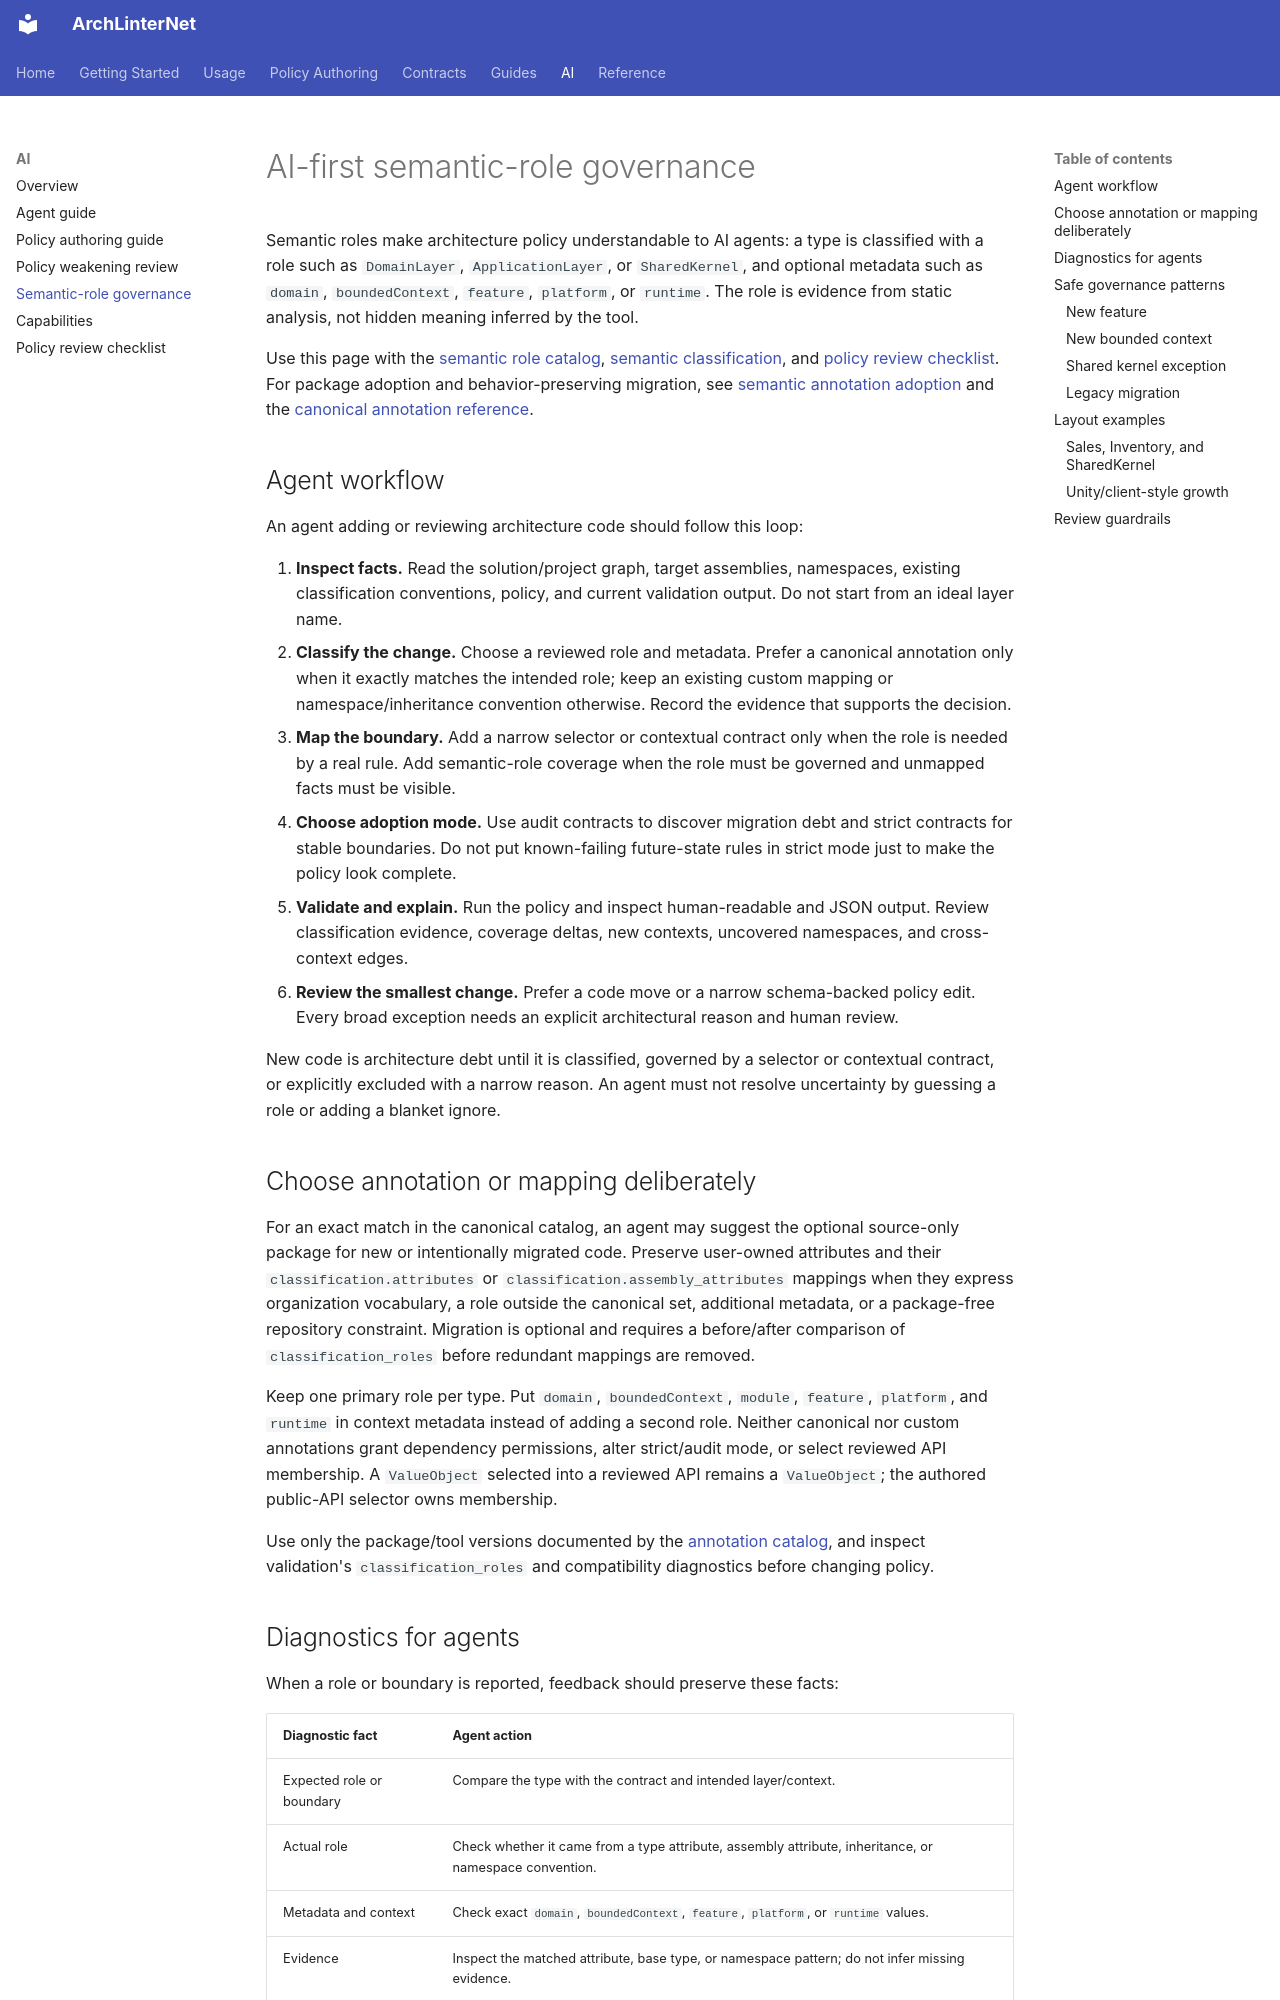

repository: eugenemalaschuk-source/arch-linter-net · page: ai/semantic-role-governance/index.html · generator: mkdocs

# AI-first semantic-role governance

Semantic roles make architecture policy understandable to AI agents: a type is
classified with a role such as `DomainLayer`, `ApplicationLayer`, or
`SharedKernel`, and optional metadata such as `domain`, `boundedContext`,
`feature`, `platform`, or `runtime`. The role is evidence from static analysis,
not hidden meaning inferred by the tool.

Use this page with the [semantic role catalog](../policy-format/semantic-role-catalog.md),
[semantic classification](../policy-format/semantic-classification.md), and
[policy review checklist](policy-review-checklist.md). For package adoption and
behavior-preserving migration, see [semantic annotation adoption](../guides/semantic-annotations.md)
and the [canonical annotation reference](../reference/semantic-annotation-catalog.md).

## Agent workflow

An agent adding or reviewing architecture code should follow this loop:

1. **Inspect facts.** Read the solution/project graph, target assemblies,
   namespaces, existing classification conventions, policy, and current
   validation output. Do not start from an ideal layer name.
1. **Classify the change.** Choose a reviewed role and metadata. Prefer a
   canonical annotation only when it exactly matches the intended role; keep an
   existing custom mapping or namespace/inheritance convention otherwise.
   Record the evidence that supports the decision.
1. **Map the boundary.** Add a narrow selector or contextual contract only when
   the role is needed by a real rule. Add semantic-role coverage when the role
   must be governed and unmapped facts must be visible.
1. **Choose adoption mode.** Use audit contracts to discover migration debt and
   strict contracts for stable boundaries. Do not put known-failing future-state
   rules in strict mode just to make the policy look complete.
1. **Validate and explain.** Run the policy and inspect human-readable and JSON
   output. Review classification evidence, coverage deltas, new contexts,
   uncovered namespaces, and cross-context edges.
1. **Review the smallest change.** Prefer a code move or a narrow schema-backed
   policy edit. Every broad exception needs an explicit architectural reason
   and human review.

New code is architecture debt until it is classified, governed by a selector or
contextual contract, or explicitly excluded with a narrow reason. An agent must
not resolve uncertainty by guessing a role or adding a blanket ignore.

## Choose annotation or mapping deliberately

For an exact match in the canonical catalog, an agent may suggest the optional
source-only package for new or intentionally migrated code. Preserve user-owned
attributes and their `classification.attributes` or
`classification.assembly_attributes` mappings when they express organization
vocabulary, a role outside the canonical set, additional metadata, or a
package-free repository constraint. Migration is optional and requires a
before/after comparison of `classification_roles` before redundant mappings are
removed.

Keep one primary role per type. Put `domain`, `boundedContext`, `module`,
`feature`, `platform`, and `runtime` in context metadata instead of adding a
second role. Neither canonical nor custom annotations grant dependency
permissions, alter strict/audit mode, or select reviewed API membership. A
`ValueObject` selected into a reviewed API remains a `ValueObject`; the authored
public-API selector owns membership.

Use only the package/tool versions documented by the
[annotation catalog](../reference/semantic-annotation-catalog.md), and inspect
validation's `classification_roles` and compatibility diagnostics before
changing policy.
